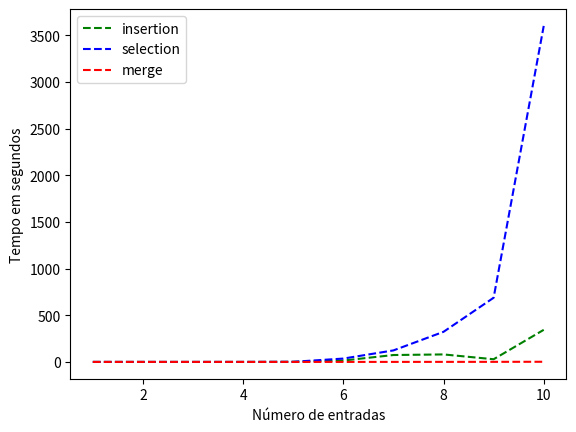

Here is the Python script that generated this plot:
import matplotlib.pyplot as plt
import numpy as np

X=np.array([1,2,3,4,5,6,7,8,9,10])

insertion1 = round((0+0+0+0+0)/5)/100
insertion10 = round((0+0+0+0+0)/5)/100
insertion100 = round((0+0+0+0+0)/5)/100
insertion1000 = round((0+0+0+0+0)/5)/100
insertion10000 = round((108+100+94+115+109)/5)/100
insertion50000 = round((1546+1564+1256+1548+1499)/5)/100
insertion100000 = round((6978+7631+7299+7456+7591)/5)/100
insertion150000 = round((7889+7954+8215+8125+7959)/5)/100
insertion250000 = round((2451+2652+2956+3214+3102)/5)/100
insertion500000 = round((31254+32653+33652+36524+37854)/5)/100

insertionY=np.array([insertion1,insertion10,insertion100,insertion1000,insertion10000,insertion50000,insertion100000,insertion150000,insertion250000,insertion500000])

selection1 = round((0+0+0+0+0)/5)/100
selection10 = round((0+0+0+0+0)/5)/100
selection100 = round((0+0+0+0+0)/5)/100
selection1000 = round((1+1+1+1+1)/5)/100
selection10000 = round((134+125+145+128+130)/5)/100
selection50000 = round((3727+3763+3345+3456+3655)/5)/100
selection100000 = round((12600+11526+13465+12546+11546)/5)/100
selection150000 = round((32500+31658+33264+31254+32653)/5)/100
selection250000 = round((8379+82659+84565+84545+83646)/5)/100
selection500000 = round(360000/100)

selectionY=np.array([selection1,selection10,selection100,selection1000,selection10000,selection50000,selection100000,selection150000,selection250000,selection500000])

merge1 = round((0+0+0+0+0)/5)/100
merge10 = round((0+0+0+0+0)/5)/100
merge100 = round((0+0+0+0+0)/5)/100
merge1000 = round((0+0+0+0+0)/5)/100
merge10000 = round((2+3+1+4+2)/5)/100
merge50000 = round((16+15+17+16+16)/5)/100
merge100000 = round((28+29+27+28+28)/5)/100
merge150000 = round((56+44+44+52+62)/5)/100
merge250000 = round((89+84+82+85+85)/5)/100
merge500000 = round((190+150+151+160+177)/5)/100

mergeY=np.array([merge1,merge10,merge100,merge1000,merge10000,merge50000,merge100000,merge150000,merge250000,merge500000])

plt.ylabel('Tempo em segundos')
plt.xlabel('Número de entradas')

plt.plot(X,insertionY,'g--', label='insertion')

plt.plot(X,selectionY,'b--', label='selection')

plt.plot(X,mergeY,'r--',label='merge')

plt.legend()
plt.show()

